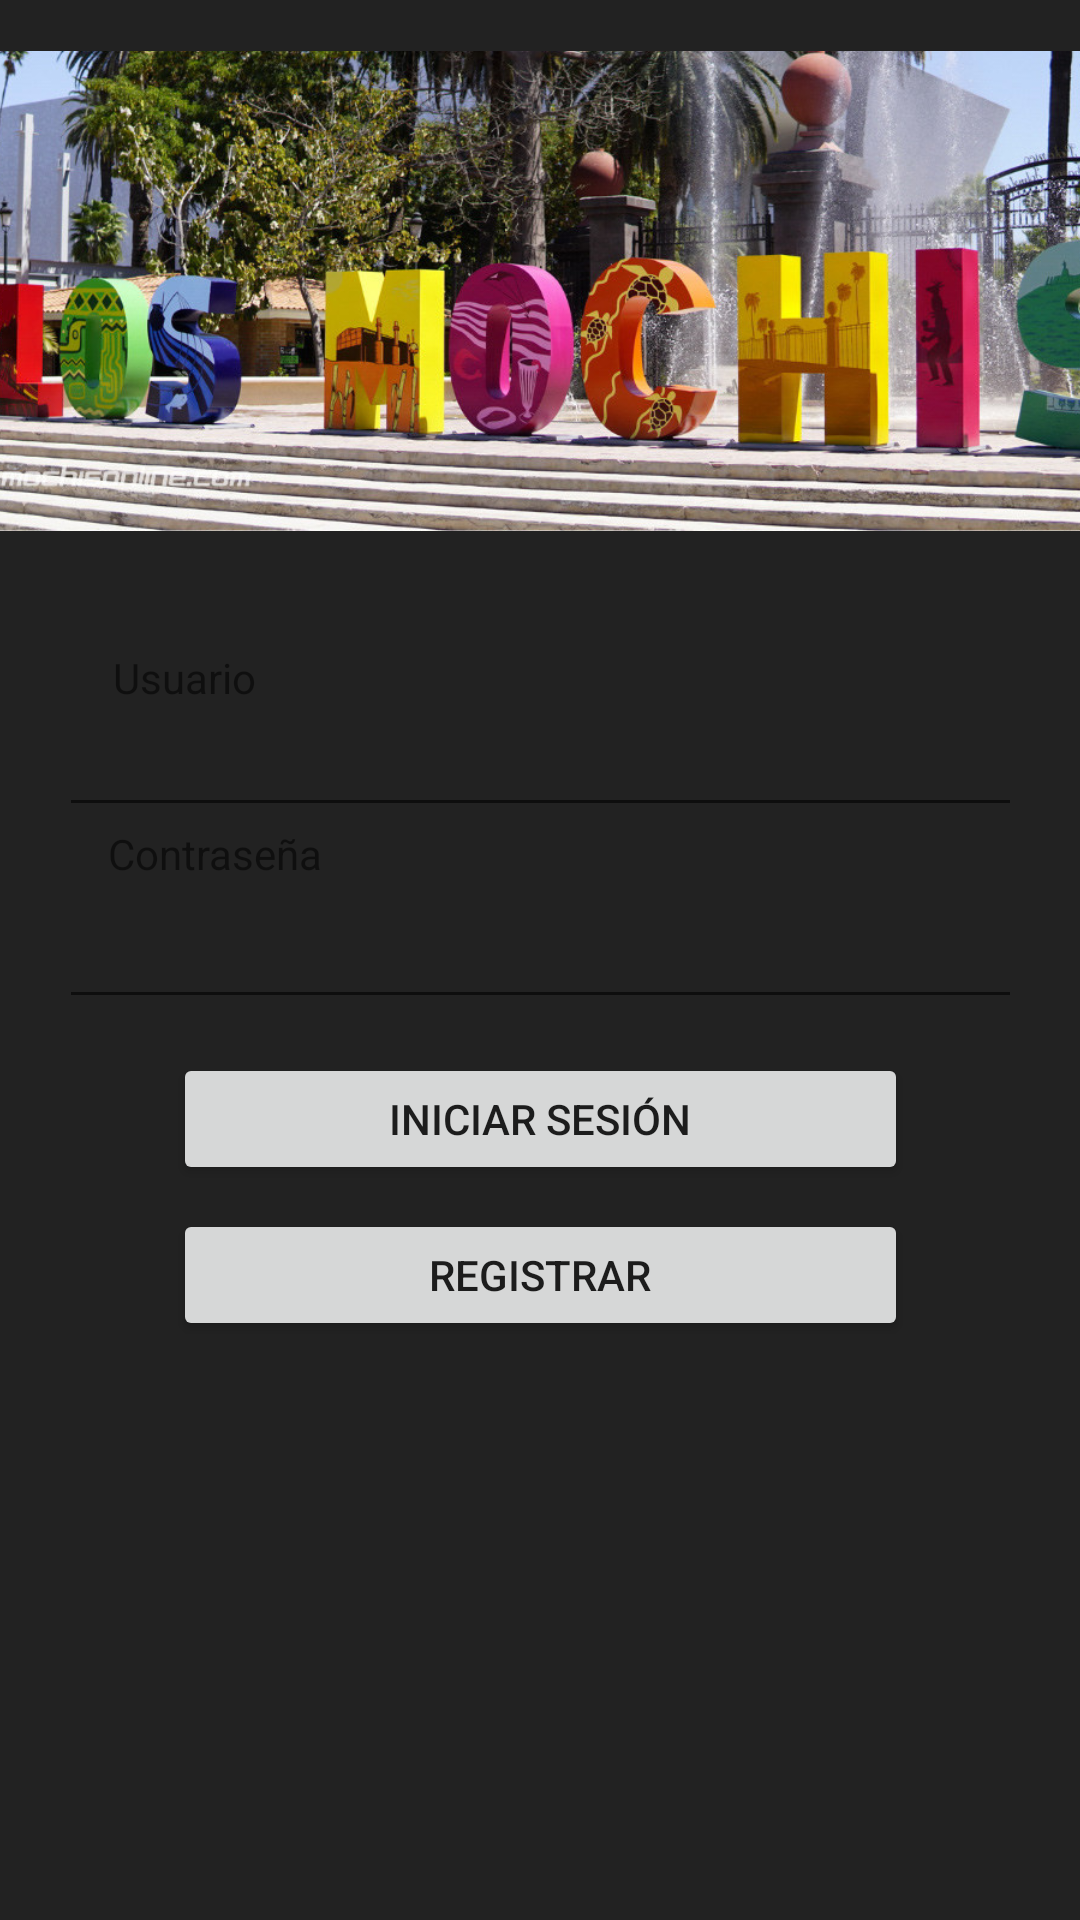

Android layout source for this screen:
<!-- AndroidManifest.xml: application theme Theme.AppCompat.DayNight.DarkActionBar -->
<!-- res/layout/activity_main.xml -->
<?xml version="1.0" encoding="utf-8"?>
<androidx.constraintlayout.widget.ConstraintLayout xmlns:android="http://schemas.android.com/apk/res/android"
    xmlns:app="http://schemas.android.com/apk/res-auto"
    xmlns:tools="http://schemas.android.com/tools"
    android:layout_width="match_parent"
    android:layout_height="match_parent"
    tools:context=".Frm_login"
    android:background="#222222">

    <ImageView
        android:id="@+id/imageView"
        android:layout_width="410dp"
        android:layout_height="188dp"
        android:src="@drawable/rubiuh"
        app:layout_constraintBottom_toBottomOf="parent"
        app:layout_constraintEnd_toEndOf="parent"
        app:layout_constraintHorizontal_bias="0.313"
        app:layout_constraintStart_toStartOf="parent"
        app:layout_constraintTop_toTopOf="parent"
        app:layout_constraintVertical_bias="0.007" />

    <EditText
        android:id="@+id/txt_usuario"
        android:layout_width="321dp"
        android:layout_height="42dp"
        android:ems="10"
        android:inputType="textPersonName"
        app:layout_constraintBottom_toBottomOf="parent"
        app:layout_constraintEnd_toEndOf="parent"
        app:layout_constraintStart_toStartOf="parent"
        app:layout_constraintTop_toTopOf="parent"
        app:layout_constraintVertical_bias="0.391" />

    <EditText
        android:id="@+id/txt_contraseña"
        android:layout_width="321dp"
        android:layout_height="39dp"
        android:ems="10"
        android:inputType="textPassword"
        app:layout_constraintBottom_toBottomOf="parent"
        app:layout_constraintEnd_toEndOf="parent"
        app:layout_constraintStart_toStartOf="parent"
        app:layout_constraintTop_toTopOf="parent" />

    <TextView
        android:id="@+id/textView"
        android:layout_width="151dp"
        android:layout_height="66dp"
        android:text="Contraseña"
        app:layout_constraintBottom_toBottomOf="parent"
        app:layout_constraintEnd_toEndOf="parent"
        app:layout_constraintHorizontal_bias="0.173"
        app:layout_constraintStart_toStartOf="parent"
        app:layout_constraintTop_toTopOf="parent"
        app:layout_constraintVertical_bias="0.479" />

    <TextView
        android:id="@+id/textView2"
        android:layout_width="101dp"
        android:layout_height="42dp"
        android:text="Usuario"
        app:layout_constraintBottom_toBottomOf="parent"
        app:layout_constraintEnd_toEndOf="parent"
        app:layout_constraintHorizontal_bias="0.145"
        app:layout_constraintStart_toStartOf="parent"
        app:layout_constraintTop_toTopOf="parent"
        app:layout_constraintVertical_bias="0.362" />

    <Button
        android:id="@+id/cmd_register"
        android:layout_width="245dp"
        android:layout_height="44dp"
        android:text="Registrar"
        app:layout_constraintBottom_toBottomOf="parent"
        app:layout_constraintEnd_toEndOf="parent"
        app:layout_constraintStart_toStartOf="parent"
        app:layout_constraintTop_toTopOf="parent"
        app:layout_constraintVertical_bias="0.676" />

    <Button
        android:id="@+id/cmd_login"
        android:layout_width="245dp"
        android:layout_height="44dp"
        android:text="Iniciar Sesión"
        app:layout_constraintBottom_toBottomOf="parent"
        app:layout_constraintEnd_toEndOf="parent"
        app:layout_constraintStart_toStartOf="parent"
        app:layout_constraintTop_toTopOf="parent"
        app:layout_constraintVertical_bias="0.589" />

</androidx.constraintlayout.widget.ConstraintLayout>
<!-- resources referenced by this layout -->
<resources>
  <!-- drawable rubiuh: jpg bitmap (drawable, 198169 bytes) -->
</resources>
